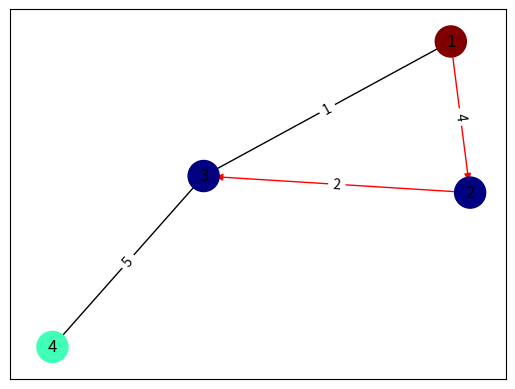

Recreate this plot in Python.
import networkx as nx
import matplotlib.pyplot as plt
def draw_graph_with_path(edges, highlighted_path):
    graph = nx.DiGraph()
    graph.add_weighted_edges_from(edges)
    node_color_map = {1: 1.0, 4: 0.5714285714285714, 8: 0.0}
    node_colors = [node_color_map.get(node, 0.25) for node in graph.nodes()]
    edge_labels = {(u, v): data['weight'] for u, v, data in graph.edges(data=True)}
    red_edges = highlighted_path
    edge_colors = ['red' if edge in red_edges else 'black' for edge in graph.edges()]
    positions = nx.spring_layout(graph)
    nx.draw_networkx_nodes(graph, positions, node_color=node_colors, node_size=500, cmap=plt.get_cmap('jet'))
    nx.draw_networkx_edges(graph, positions, edgelist=red_edges, edge_color='red', arrows=True)
    nx.draw_networkx_edges(graph, positions, edgelist=[e for e in graph.edges() if e not in red_edges], edge_color='black', arrows=False)
    nx.draw_networkx_labels(graph, positions)
    nx.draw_networkx_edge_labels(graph, positions, edge_labels=edge_labels)
    plt.show()
if __name__ == "__main__":
    edges = [(1, 2, 4), (1, 3, 1), (2, 3, 2), (3, 4, 5)]
    highlighted_path = [(1, 2), (2, 3)]
    draw_graph_with_path(edges, highlighted_path)
